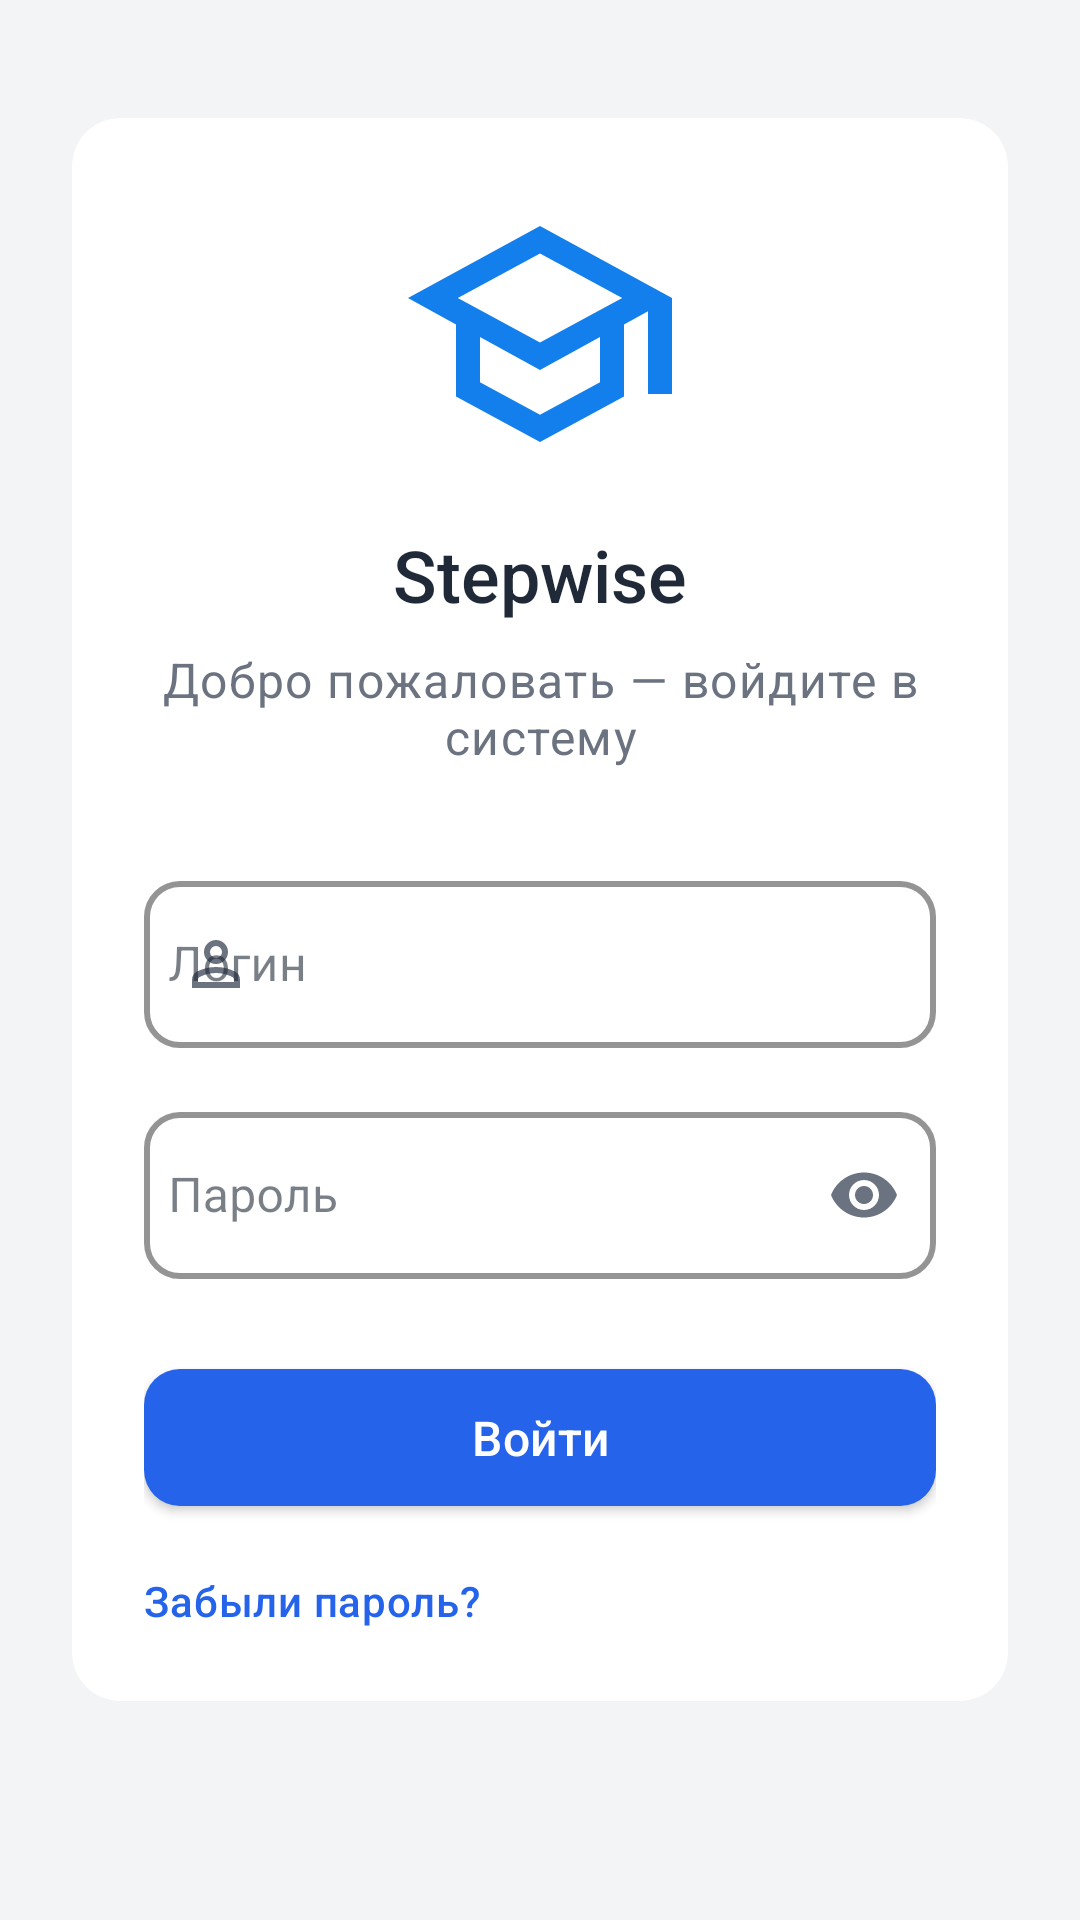

Write the Android layout XML for this screen, with the resource values it uses.
<!-- AndroidManifest.xml: application theme Theme.Stepwisemobile -->
<!-- res/layout/fragment_login.xml -->
<?xml version="1.0" encoding="utf-8"?>
<androidx.constraintlayout.widget.ConstraintLayout xmlns:android="http://schemas.android.com/apk/res/android"
    xmlns:app="http://schemas.android.com/apk/res-auto"
    android:id="@+id/login_root"
    android:layout_width="match_parent"
    android:layout_height="match_parent"
    android:background="@color/colorBackground">

    <com.google.android.material.card.MaterialCardView
        android:id="@+id/card_login"
        style="@style/Widget.Stepwise.CardView.Elevated"
        android:layout_width="0dp"
        android:layout_height="wrap_content"
        android:layout_marginStart="@dimen/spacing_xl"
        android:layout_marginEnd="@dimen/spacing_xl"
        app:cardCornerRadius="@dimen/card_corner_radius"
        app:cardElevation="0dp"
        app:contentPadding="@dimen/spacing_xl"
        app:layout_constraintBottom_toBottomOf="parent"
        app:layout_constraintEnd_toEndOf="parent"
        app:layout_constraintStart_toStartOf="parent"
        app:layout_constraintTop_toTopOf="parent"
        app:layout_constraintVertical_bias="0.35"
        app:strokeWidth="0dp">

        <LinearLayout
            android:layout_width="match_parent"
            android:layout_height="wrap_content"
            android:gravity="center_horizontal"
            android:orientation="vertical">

            <ImageView
                android:id="@+id/imageLogo"
                android:layout_width="96dp"
                android:layout_height="96dp"
                android:contentDescription="@string/app_name"
                android:scaleType="centerCrop"
                app:srcCompat="@drawable/primary_logo" />

            <TextView
                android:id="@+id/textAppName"
                android:layout_width="wrap_content"
                android:layout_height="wrap_content"
                android:layout_marginTop="@dimen/spacing_base"
                android:fontFamily="sans-serif-medium"
                android:text="@string/app_name"
                android:textAppearance="@style/TextAppearance.MaterialComponents.Headline5"
                android:textColor="?attr/colorOnSurface" />

            <TextView
                android:id="@+id/textWelcome"
                android:layout_width="match_parent"
                android:layout_height="wrap_content"
                android:layout_marginTop="@dimen/spacing_sm"
                android:layout_marginBottom="@dimen/spacing_xl"
                android:gravity="center"
                android:text="@string/login_welcome"
                android:textAppearance="@style/TextAppearance.MaterialComponents.Body1"
                android:textColor="?attr/colorOnSurfaceVariant" />

            <com.google.android.material.textfield.TextInputLayout
                android:id="@+id/til_username"
                style="@style/Widget.Stepwise.TextInputLayout"
                android:layout_width="match_parent"
                android:layout_height="wrap_content"
                android:layout_marginTop="@dimen/spacing_sm"
                android:hint="@string/hint_username"
                app:boxBackgroundMode="outline"
                app:boxStrokeColor="?attr/colorPrimary"
                app:startIconDrawable="@drawable/person"
                app:startIconTint="?attr/colorOnSurfaceVariant">

                <com.google.android.material.textfield.TextInputEditText
                    android:id="@+id/editTextUsername"
                    android:layout_width="match_parent"
                    android:layout_height="wrap_content"
                    android:imeOptions="actionNext"
                    android:inputType="textEmailAddress"
                    android:paddingStart="@dimen/spacing_sm"
                    android:paddingEnd="@dimen/spacing_sm" />
            </com.google.android.material.textfield.TextInputLayout>

            <com.google.android.material.textfield.TextInputLayout
                android:id="@+id/til_password"
                style="@style/Widget.Stepwise.TextInputLayout"
                android:layout_width="match_parent"
                android:layout_height="wrap_content"
                android:layout_marginTop="@dimen/spacing_base"
                android:hint="@string/hint_password"
                app:boxBackgroundMode="outline"
                app:boxStrokeColor="?attr/colorPrimary"
                app:endIconMode="password_toggle"
                app:endIconTint="?attr/colorOnSurfaceVariant"
                app:startIconDrawable="@drawable/lock"
                app:startIconTint="?attr/colorOnSurfaceVariant">

                <com.google.android.material.textfield.TextInputEditText
                    android:id="@+id/editTextPassword"
                    android:layout_width="match_parent"
                    android:layout_height="wrap_content"
                    android:imeOptions="actionDone"
                    android:inputType="textPassword"
                    android:paddingStart="@dimen/spacing_sm"
                    android:paddingEnd="@dimen/spacing_sm" />
            </com.google.android.material.textfield.TextInputLayout>

            <com.google.android.material.button.MaterialButton
                android:id="@+id/buttonLogin"
                style="@style/Widget.Stepwise.Button"
                android:layout_width="match_parent"
                android:layout_height="wrap_content"
                android:layout_marginTop="@dimen/spacing_xl"
                android:text="@string/button_login" />

            <LinearLayout
                android:layout_width="match_parent"
                android:layout_height="wrap_content"
                android:layout_marginTop="@dimen/spacing_base"
                android:gravity="center_vertical"
                android:orientation="horizontal">

                <TextView
                    android:id="@+id/textForgot"
                    android:layout_width="0dp"
                    android:layout_height="wrap_content"
                    android:layout_weight="1"
                    android:clickable="true"
                    android:focusable="true"
                    android:fontFamily="sans-serif-medium"
                    android:gravity="start"
                    android:text="@string/forgot_password"
                    android:textAppearance="@style/TextAppearance.MaterialComponents.Body2"
                    android:textColor="?attr/colorPrimary" />

                <com.google.android.material.progressindicator.CircularProgressIndicator
                    android:id="@+id/progressBar"
                    style="@style/Widget.Stepwise.CircularProgressIndicator"
                    android:layout_width="36dp"
                    android:layout_height="36dp"
                    android:indeterminate="true"
                    android:visibility="gone"
                    app:indicatorSize="36dp" />
            </LinearLayout>

        </LinearLayout>
    </com.google.android.material.card.MaterialCardView>

</androidx.constraintlayout.widget.ConstraintLayout>
<!-- resources referenced by this layout -->
<resources>
  <color name="colorBackground">#F3F4F6</color>
  <dimen name="card_corner_radius">16dp</dimen>
  <dimen name="spacing_base">16dp</dimen>
  <dimen name="spacing_sm">8dp</dimen>
  <dimen name="spacing_xl">24dp</dimen>
  <string name="app_name">Stepwise</string>
  <string name="button_login">Войти</string>
  <string name="forgot_password">Забыли пароль?</string>
  <string name="hint_password">Пароль</string>
  <string name="hint_username">Логин</string>
  <string name="login_welcome">Добро пожаловать — войдите в систему</string>
  <style name="Widget.Stepwise.CardView.Elevated" parent="Widget.Stepwise.CardView">
          <item name="cardElevation">@dimen/card_elevation_raised</item>
      </style>
  <style name="Widget.Stepwise.CircularProgressIndicator" parent="Widget.MaterialComponents.CircularProgressIndicator">
          <item name="indicatorColor">?attr/colorPrimary</item>
          <item name="trackThickness">4dp</item>
          <item name="indicatorSize">48dp</item>
      </style>
  <dimen name="button_corner_radius">12dp</dimen>
  <dimen name="button_padding_horizontal">24dp</dimen>
  <dimen name="button_padding_vertical">12dp</dimen>
  <dimen name="button_height">48dp</dimen>
  <style name="Widget.Stepwise.CardView" parent="Widget.MaterialComponents.CardView">
          <item name="cardCornerRadius">@dimen/card_corner_radius</item>
          <item name="contentPadding">@dimen/spacing_md</item>
          <item name="strokeWidth">0dp</item>
          <item name="cardBackgroundColor">?attr/colorSurface</item>
      </style>
  <dimen name="card_elevation_raised">4dp</dimen>
  <dimen name="input_corner_radius">12dp</dimen>
  <dimen name="input_min_height">56dp</dimen>
  <color name="colorPrimary">#2563EB</color>
  <color name="colorPrimaryVariant">#1E40AF</color>
  <color name="colorOnPrimary">#FFFFFF</color>
  <color name="colorPrimaryContainer">#DBEAFE</color>
  <color name="colorOnPrimaryContainer">#1E3A8A</color>
  <color name="colorSecondary">#06B6D4</color>
  <color name="colorSecondaryVariant">#0891B2</color>
  <color name="colorOnSecondary">#FFFFFF</color>
  <color name="colorSurface">#FFFFFF</color>
  <color name="colorOnSurface">#1F2937</color>
  <color name="colorSurfaceVariant">#F9FAFB</color>
  <color name="colorOnSurfaceVariant">#6B7280</color>
  <color name="colorOnBackground">#1F2937</color>
  <color name="colorError">#EF4444</color>
  <color name="colorOnError">#FFFFFF</color>
  <style name="ShapeAppearance.Stepwise.SmallComponent" parent="ShapeAppearance.MaterialComponents.SmallComponent">
          <item name="cornerFamily">rounded</item>
          <item name="cornerSize">12dp</item>
      </style>
  <style name="ShapeAppearance.Stepwise.MediumComponent" parent="ShapeAppearance.MaterialComponents.MediumComponent">
          <item name="cornerFamily">rounded</item>
          <item name="cornerSize">16dp</item>
      </style>
  <style name="ShapeAppearance.Stepwise.LargeComponent" parent="ShapeAppearance.MaterialComponents.LargeComponent">
          <item name="cornerFamily">rounded</item>
          <item name="cornerSize">20dp</item>
      </style>
  <dimen name="spacing_md">12dp</dimen>
  <style name="Stepwise.Toolbar.Title" parent="TextAppearance.MaterialComponents.Headline6">
          <item name="android:textColor">@android:color/white</item>
          <item name="fontFamily">sans-serif-medium</item>
      </style>
  <style name="Stepwise.Toolbar.Subtitle" parent="TextAppearance.MaterialComponents.Subtitle2">
          <item name="android:textColor">@android:color/white</item>
          <item name="android:alpha">0.87</item>
      </style>
</resources>
